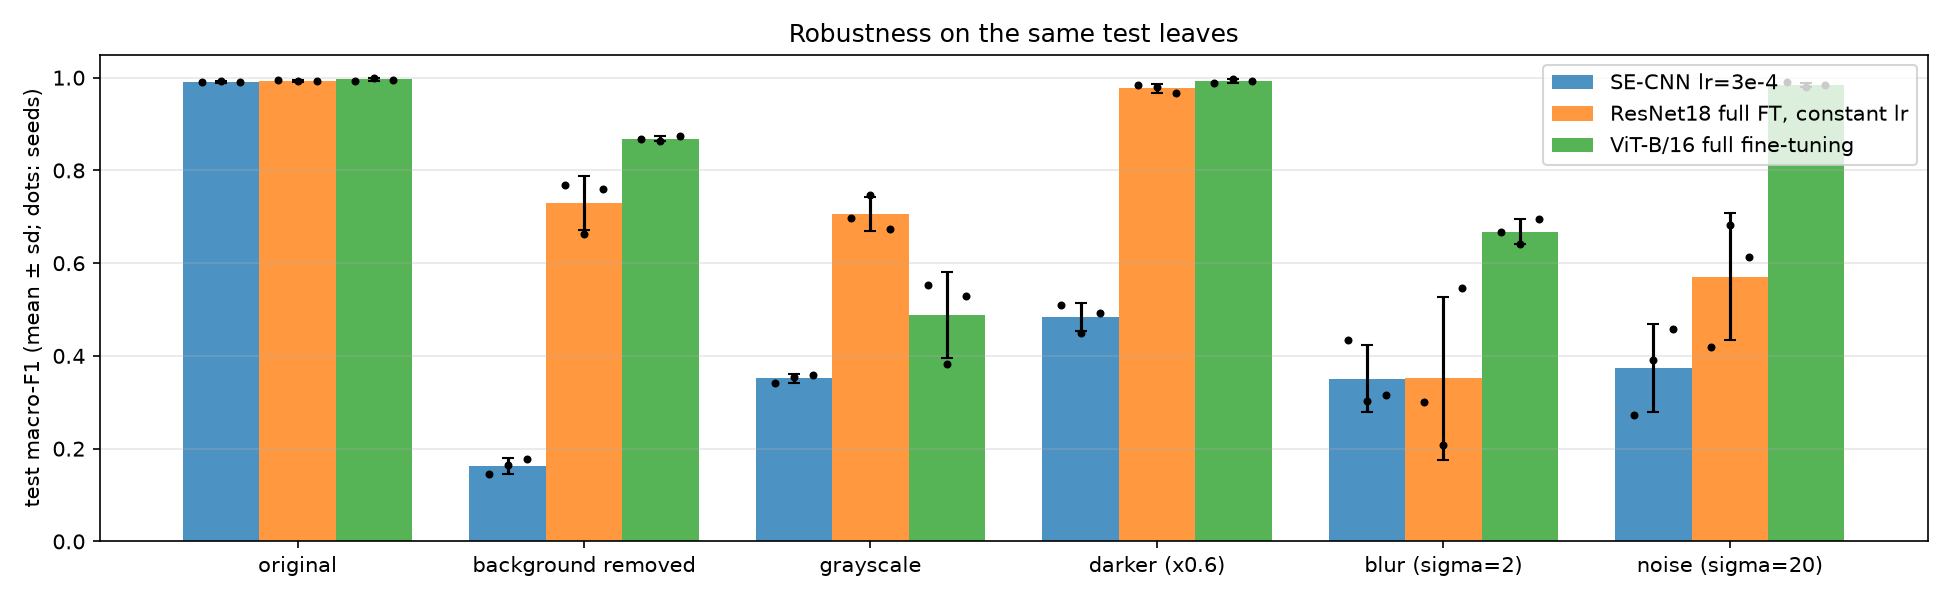

Data behind this chart, as committed beside it:
, original, background removed, grayscale, darker (x0.6), blur (sigma=2), noise (sigma=20)
SE-CNN lr=3e-4, 0.991 ± 0.002, 0.162 ± 0.017, 0.352 ± 0.009, 0.484 ± 0.031, 0.351 ± 0.073, 0.374 ± 0.094
ResNet18 full FT, constant lr, 0.993 ± 0.001, 0.730 ± 0.058, 0.706 ± 0.037, 0.977 ± 0.009, 0.352 ± 0.175, 0.571 ± 0.136
ViT-B/16 full fine-tuning, 0.997 ± 0.003, 0.869 ± 0.006, 0.489 ± 0.092, 0.993 ± 0.004, 0.668 ± 0.027, 0.985 ± 0.005
